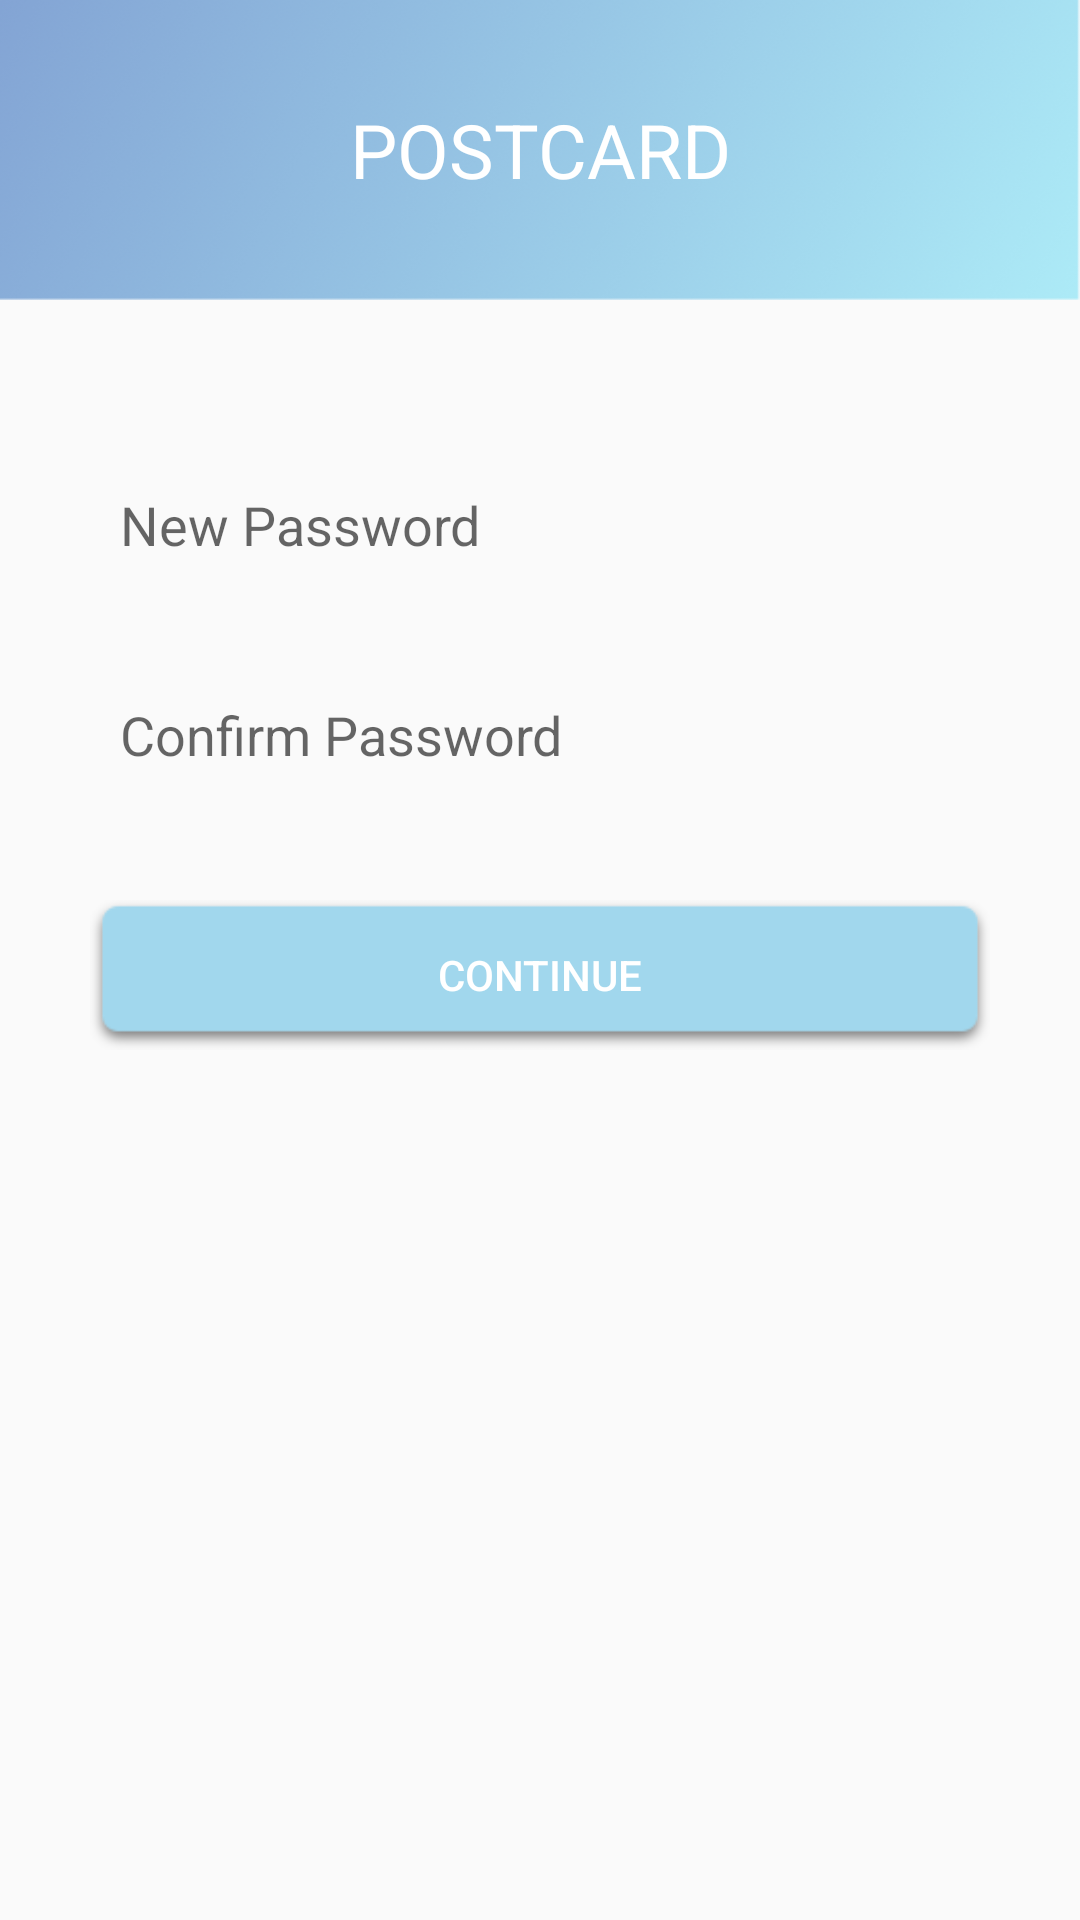

Layout XML and referenced resources for this Android screen:
<!-- AndroidManifest.xml: application theme AppTheme -->
<!-- res/layout/fragment_new_password.xml -->
<FrameLayout xmlns:android="http://schemas.android.com/apk/res/android"
    xmlns:tools="http://schemas.android.com/tools"
    android:layout_width="match_parent"
    android:layout_height="match_parent"
    tools:context="techease.com.postcard.Fragments.NewPasswordFrag">
    <LinearLayout
        android:layout_width="match_parent"
        android:layout_height="match_parent"
        android:orientation="vertical">
        <TextView
            android:id="@+id/tvTitleNewPass"
            android:layout_width="match_parent"
            android:layout_height="100sp"
            android:background="@drawable/back2"
            android:text="POSTCARD"
            android:textColor="#fff"
            android:textSize="25sp"
            android:gravity="center"/>
        <android.support.design.widget.TextInputLayout
            android:id="@+id/input_layout_password"
            android:layout_width="match_parent"
            android:layout_height="wrap_content"
            >
            <LinearLayout
                android:layout_width="match_parent"
                android:layout_height="wrap_content"
                android:orientation="vertical">
        <EditText
            android:layout_width="match_parent"
            android:layout_height="50sp"
            android:hint="New Password"
            android:paddingLeft="20sp"
            android:layout_marginRight="20sp"
            android:layout_marginLeft="20sp"
            android:layout_marginTop="50sp"
            android:inputType="textPassword"
            android:background="@drawable/edittext_back"
            android:id="@+id/etNewPass"
            />
                <EditText
                    android:layout_width="match_parent"
                    android:layout_height="50sp"
                    android:hint="Confirm Password"
                    android:paddingLeft="20sp"
                    android:layout_marginRight="20sp"
                    android:layout_marginLeft="20sp"
                    android:layout_marginTop="20sp"
                    android:inputType="textPassword"
                    android:background="@drawable/edittext_back"
                    android:id="@+id/etConfirmPass"
                    />
            </LinearLayout>
        </android.support.design.widget.TextInputLayout>
        <Button
            android:id="@+id/btnSetNewPass"
            android:layout_width="match_parent"
            android:layout_height="50sp"
            android:background="@drawable/dark_button"
            android:text="Continue"
            android:textColor="#fff"
            android:layout_margin="30sp"/>
    </LinearLayout>
</FrameLayout>
<!-- resources referenced by this layout -->
<resources>
  <!-- drawable back2: png bitmap (drawable, 114290 bytes) -->
  <!-- drawable dark_button: png bitmap (drawable, 2090 bytes) -->
  <style name="AppTheme" parent="Theme.AppCompat.Light.DarkActionBar">
          
          <item name="colorPrimary">@color/colorPrimary</item>
          <item name="colorPrimaryDark">@color/colorPrimaryDark</item>
          <item name="colorAccent">@color/colorAccent</item>
      </style>
  <color name="colorPrimary">#A1D7ED</color>
  <color name="colorPrimaryDark">#A1D7ED</color>
  <color name="colorAccent">#A1D7ED</color>
</resources>
